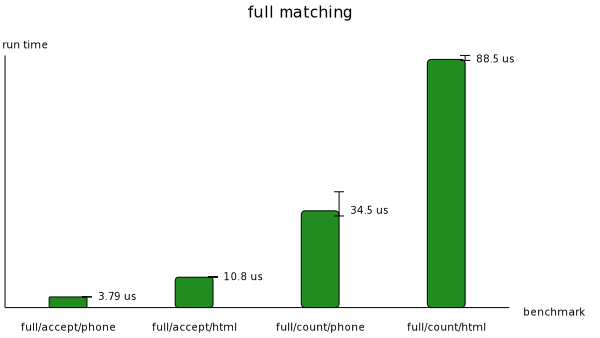

Source data for this figure (header and first rows):
Name, Mean, MeanLB, MeanUB, Stddev, StddevLB, StddevUB
full/accept/phone, 3.7865345608547605e-6, 3.753154054464245e-6, 3.865563905262064e-6, 2.476778614582041e-7, 1.231400925614689e-7, 4.5251671307451594e-7
full/accept/html, 1.081757539270494e-5, 1.0753707219397548e-5, 1.1053344467040291e-5, 5.556543607351386e-7, 1.3772489427249646e-7, 1.274713507918532e-6
full/count/phone, 3.4498229235789667e-5, 3.2671787850877154e-5, 4.1297235762498894e-5, 1.6029005565637183e-5, 3.7255704444617586e-6, 3.70126380068987e-5
full/count/html, 8.848267266670098e-5, 8.814154038349022e-5, 8.990899691501487e-5, 3.0255060893218484e-6, 3.767378853821256e-7, 7.035611945560205e-6
